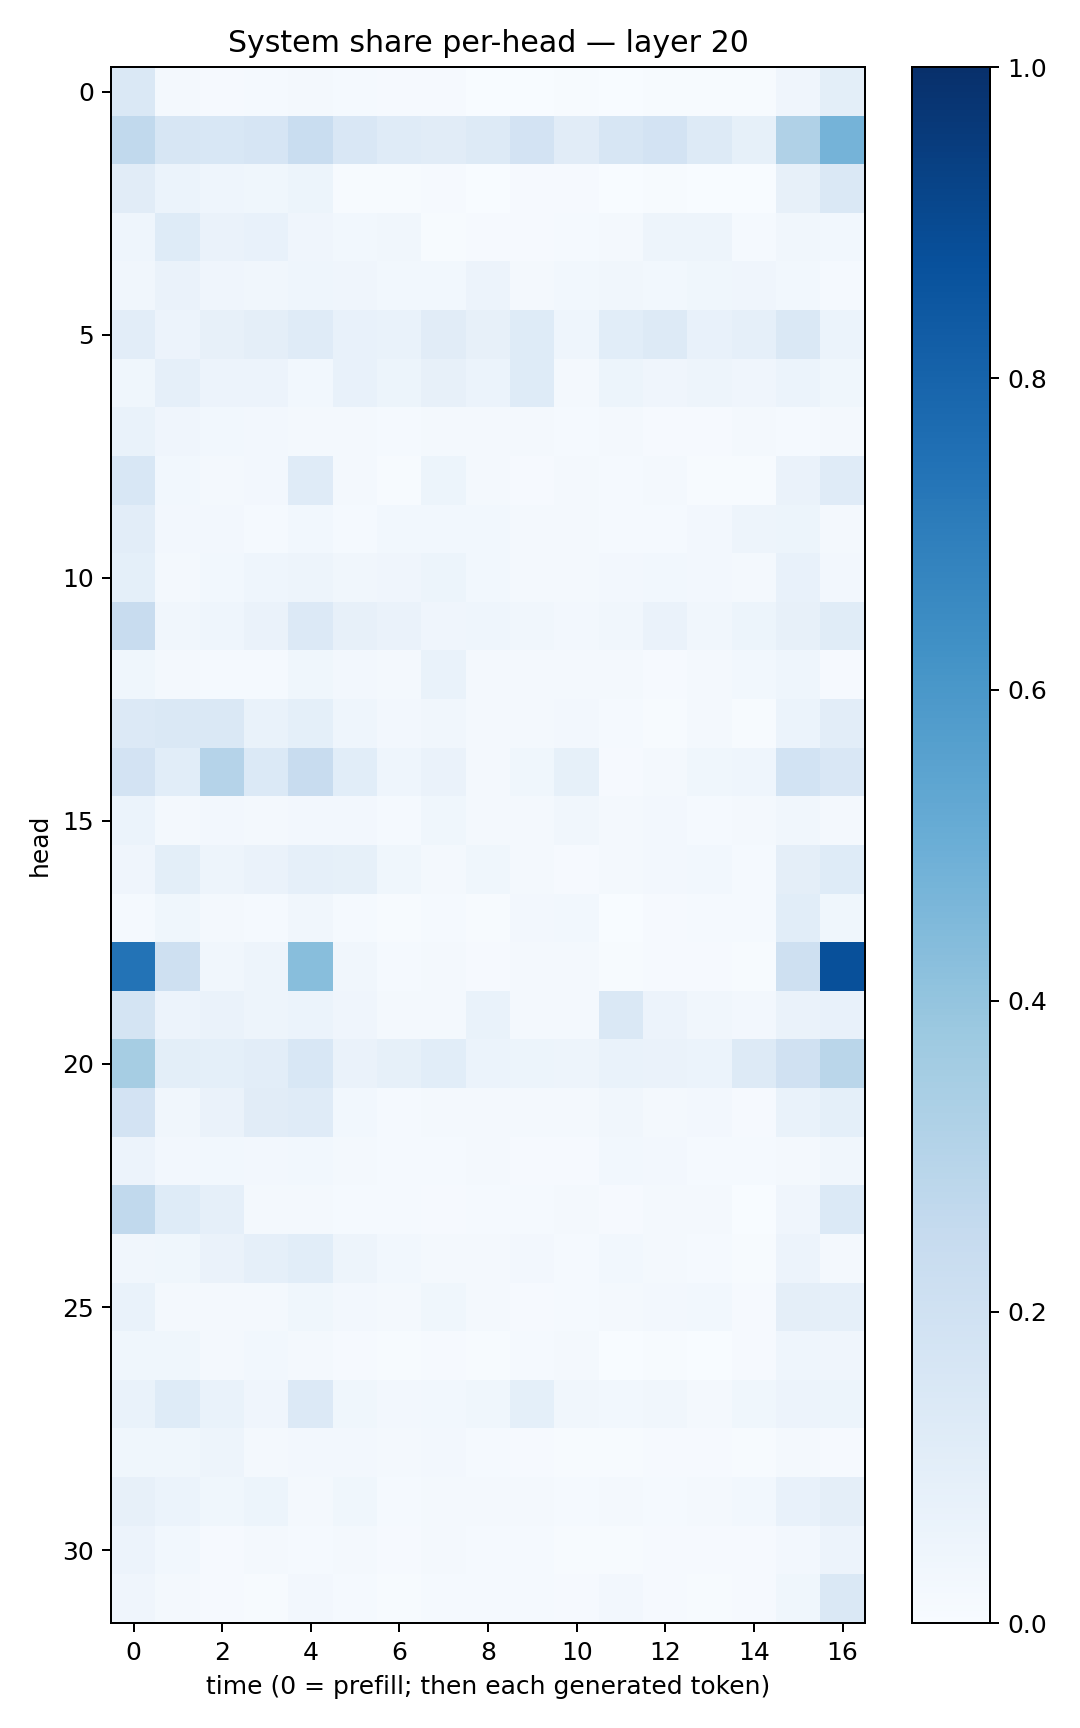

Values plotted in this chart, from the file beside it:
0.14643939, 0.01944513, 0.009255606, 0.013281299, 0.021488084, 0.012954876, 0.00879124, 0.010260288, 0.0024889293, 0.003524882, 0.004576511, 0.00252887, 0.0045117927, 0.0042502154, 0.0054437327, 0.039873853, 0.09804805
0.264, 0.1601, 0.1554, 0.1662, 0.2326, 0.1516, 0.119, 0.1112, 0.1278, 0.1827, 0.1119, 0.1623, 0.1805, 0.1304, 0.08353, 0.3201, 0.4753
0.1121, 0.06245, 0.0459, 0.03768, 0.05291, 0.00557, 0.004498, 0.008718, 0.003813, 0.01067, 0.009448, 0.003582, 0.004297, 0.001826, 0.001561, 0.08057, 0.1411
0.04425, 0.1242, 0.06377, 0.07392, 0.0418, 0.02913, 0.03197, 0.00757, 0.01113, 0.009041, 0.01542, 0.02027, 0.05022, 0.04818, 0.01393, 0.03271, 0.02834
0.03446, 0.06261, 0.0429, 0.0332, 0.04353, 0.04218, 0.03023, 0.03021, 0.05616, 0.01911, 0.02896, 0.03205, 0.0289, 0.03821, 0.04248, 0.02836, 0.01336
0.1031, 0.05845, 0.08165, 0.09642, 0.1179, 0.07196, 0.06674, 0.1121, 0.07912, 0.1227, 0.04452, 0.1092, 0.1263, 0.07338, 0.0875, 0.1459, 0.05868
0.03899, 0.08763, 0.05656, 0.05574, 0.03094, 0.07668, 0.05284, 0.08095, 0.06237, 0.1227, 0.02004, 0.0538, 0.04282, 0.04691, 0.04138, 0.06238, 0.037
0.06969, 0.03961, 0.02927, 0.02581, 0.02118, 0.01573, 0.01405, 0.02076, 0.01992, 0.01659, 0.01334, 0.01565, 0.01122, 0.01026, 0.0205, 0.01412, 0.01587
0.1546, 0.03045, 0.0163, 0.02485, 0.1175, 0.0183, 0.006239, 0.05279, 0.01728, 0.01022, 0.02176, 0.01309, 0.01998, 0.00538, 0.006972, 0.06487, 0.1204
0.1026, 0.02595, 0.02525, 0.01409, 0.03017, 0.0126, 0.03084, 0.02846, 0.02831, 0.02229, 0.01691, 0.01305, 0.01406, 0.02731, 0.04936, 0.05115, 0.02253
0.08991, 0.0228, 0.03051, 0.04496, 0.04902, 0.03224, 0.04247, 0.0512, 0.02987, 0.01713, 0.01632, 0.02502, 0.02826, 0.02489, 0.01829, 0.0706, 0.02663
0.241, 0.03469, 0.04405, 0.06388, 0.1335, 0.07931, 0.06602, 0.04074, 0.04349, 0.0327, 0.02412, 0.03276, 0.06504, 0.03244, 0.05137, 0.08087, 0.1144
0.03532, 0.01868, 0.01393, 0.01173, 0.03573, 0.02394, 0.01957, 0.06685, 0.02311, 0.01679, 0.0214, 0.01586, 0.01026, 0.01629, 0.02961, 0.0455, 0.01091
0.1355, 0.1477, 0.143, 0.06713, 0.09357, 0.04414, 0.02421, 0.03461, 0.01822, 0.01818, 0.02718, 0.01299, 0.007422, 0.0162, 0.006972, 0.06106, 0.1032
0.1807, 0.1086, 0.3046, 0.1385, 0.2397, 0.1081, 0.04319, 0.06297, 0.01935, 0.03709, 0.08505, 0.01081, 0.01942, 0.03565, 0.04432, 0.1842, 0.1509
0.05991, 0.02064, 0.02447, 0.0201, 0.02609, 0.02531, 0.0127, 0.03796, 0.01962, 0.02256, 0.03273, 0.02177, 0.02421, 0.01503, 0.02025, 0.0325, 0.02218
0.04276, 0.0999, 0.04716, 0.06625, 0.08975, 0.08269, 0.03667, 0.01645, 0.03672, 0.01873, 0.009043, 0.01865, 0.02489, 0.03064, 0.0122, 0.0957, 0.1244
0.01296, 0.0388, 0.0177, 0.0122, 0.03241, 0.01399, 0.00653, 0.01192, 0.00438, 0.02587, 0.028, 0.003704, 0.008057, 0.01273, 0.01286, 0.1071, 0.03873
0.7401, 0.2068, 0.03228, 0.04924, 0.4294, 0.0345, 0.01404, 0.02278, 0.009866, 0.02268, 0.01839, 0.00697, 0.01138, 0.01093, 0.006189, 0.2082, 0.8754
0.1795, 0.0566, 0.06324, 0.05024, 0.06222, 0.04018, 0.01634, 0.02058, 0.06641, 0.01578, 0.02094, 0.1449, 0.05756, 0.03468, 0.02558, 0.06578, 0.07644
0.3516, 0.09949, 0.09238, 0.1022, 0.1532, 0.06584, 0.08247, 0.1067, 0.05956, 0.05176, 0.04755, 0.06848, 0.06384, 0.05974, 0.1321, 0.1981, 0.2853
0.1819, 0.03206, 0.06617, 0.1101, 0.1197, 0.02952, 0.01448, 0.02012, 0.02244, 0.01647, 0.02331, 0.03469, 0.02287, 0.02492, 0.009149, 0.06663, 0.09209
0.05663, 0.0236, 0.03088, 0.02668, 0.0274, 0.01624, 0.01355, 0.01376, 0.02059, 0.009374, 0.008681, 0.02793, 0.02623, 0.01532, 0.01484, 0.01715, 0.03279
0.2631, 0.1234, 0.08695, 0.01856, 0.01901, 0.0124, 0.01207, 0.01066, 0.01248, 0.01218, 0.0175, 0.01127, 0.02217, 0.01685, 0.002203, 0.04141, 0.1384
0.03407, 0.03668, 0.06516, 0.08845, 0.1062, 0.04805, 0.03006, 0.02076, 0.02267, 0.02666, 0.01337, 0.02749, 0.01646, 0.01458, 0.006409, 0.05743, 0.02009
0.06655, 0.01958, 0.01896, 0.02039, 0.03814, 0.02623, 0.02292, 0.03652, 0.01858, 0.008371, 0.0136, 0.02059, 0.02435, 0.0282, 0.008467, 0.0953, 0.08891
0.03869, 0.03819, 0.01756, 0.03101, 0.02232, 0.008957, 0.007119, 0.0105, 0.004705, 0.0141, 0.01987, 0.003091, 0.00528, 0.003779, 0.008114, 0.04545, 0.04193
0.06978, 0.1213, 0.06688, 0.04295, 0.1333, 0.03527, 0.02366, 0.02824, 0.03609, 0.09116, 0.03402, 0.0304, 0.03148, 0.01971, 0.03674, 0.05805, 0.05355
0.03895, 0.03901, 0.04726, 0.02147, 0.02405, 0.02435, 0.01617, 0.02419, 0.01215, 0.01065, 0.005422, 0.00667, 0.009517, 0.008579, 0.005956, 0.01823, 0.009212
0.08021, 0.05984, 0.0382, 0.05231, 0.02318, 0.03846, 0.01403, 0.02203, 0.01965, 0.01701, 0.01466, 0.02112, 0.01453, 0.01575, 0.02791, 0.07189, 0.0953
0.05532, 0.02829, 0.01044, 0.01678, 0.01438, 0.01825, 0.008842, 0.02242, 0.01407, 0.01186, 0.006377, 0.007349, 0.01167, 0.01086, 0.0101, 0.02368, 0.05632
0.04197, 0.02215, 0.01047, 0.003909, 0.0236, 0.01259, 0.006584, 0.0138, 0.01528, 0.01289, 0.01067, 0.02437, 0.01028, 0.006321, 0.008802, 0.03664, 0.1422
